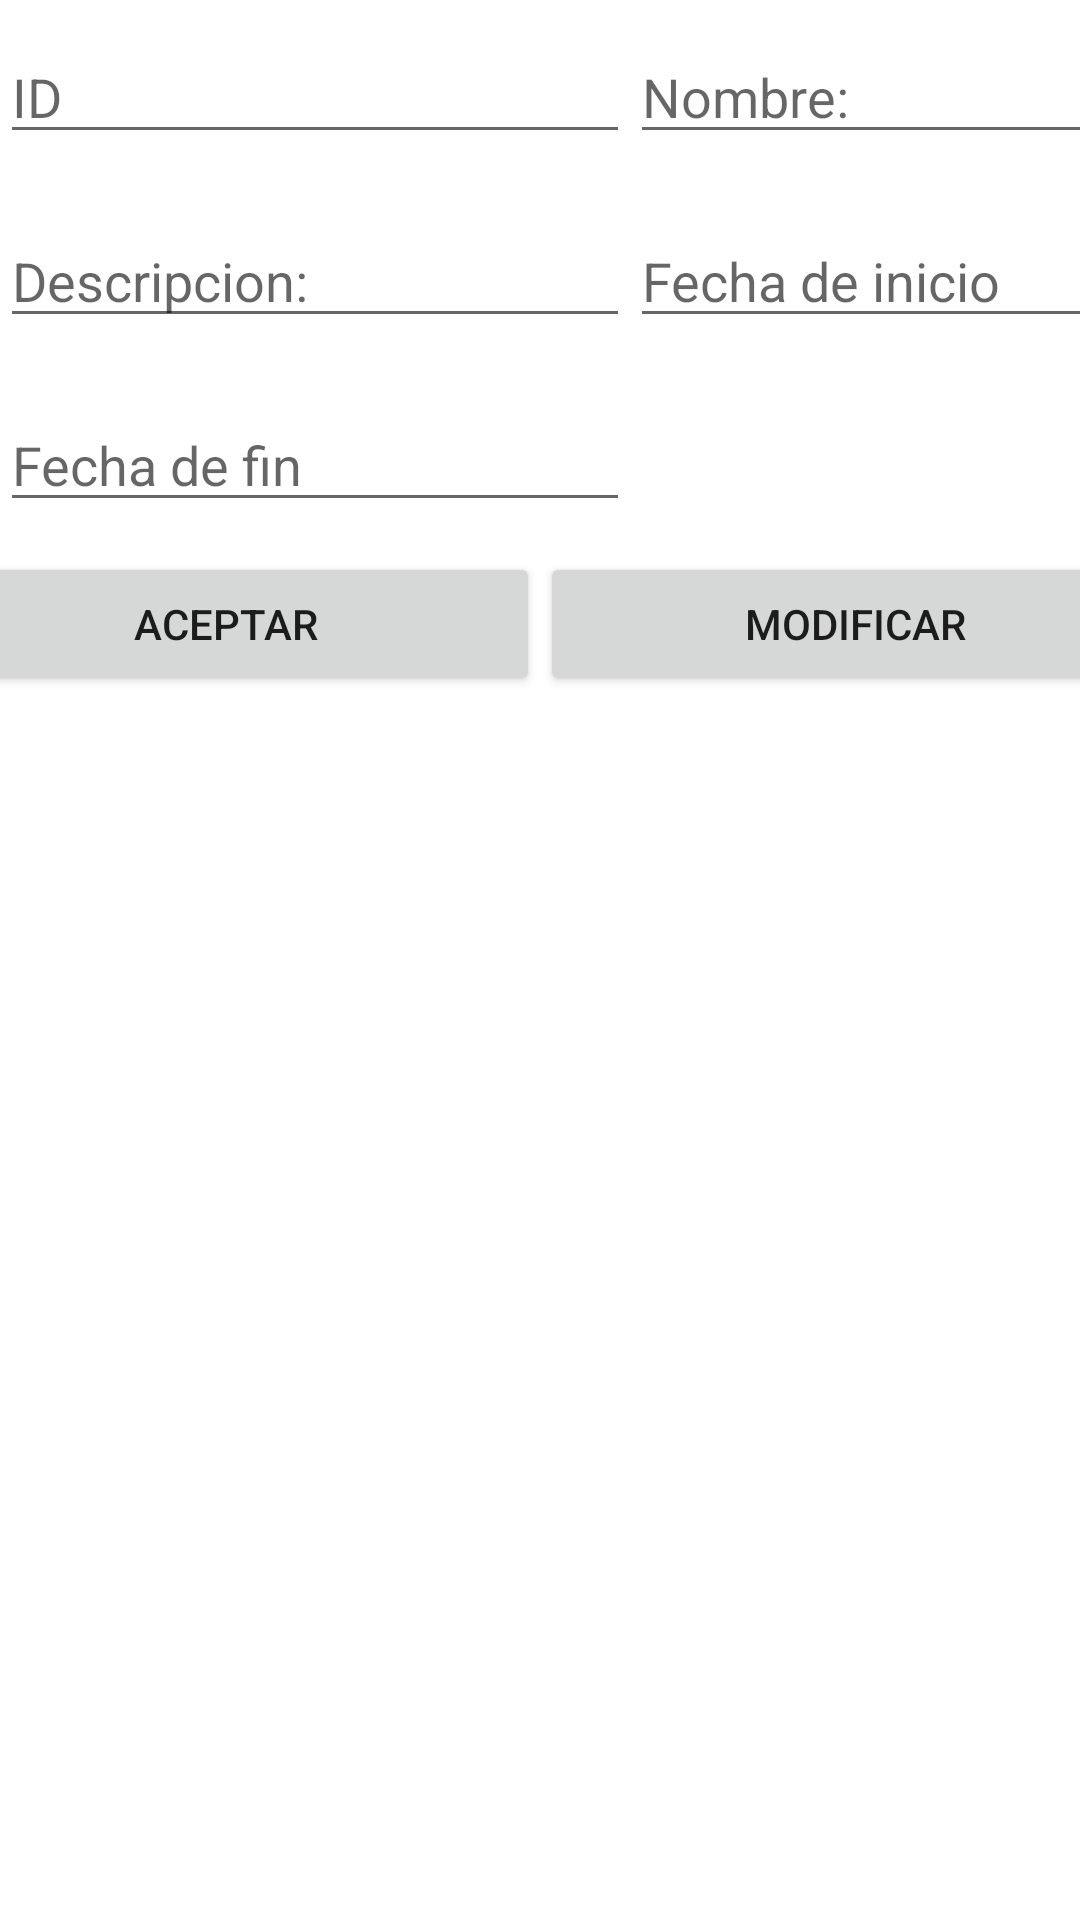

Reconstruct the res/layout file that produces this screen, plus the resources it refers to.
<!-- AndroidManifest.xml: application theme Theme.AppFinalPDMSqlite -->
<!-- res/layout/fragment_manejo_exposiciones.xml -->
<?xml version="1.0" encoding="utf-8"?>
<FrameLayout xmlns:android="http://schemas.android.com/apk/res/android"
    xmlns:tools="http://schemas.android.com/tools"
    android:layout_width="match_parent"
    android:layout_height="match_parent"
    tools:context="ui.manejoExposiciones">

    <TableLayout
        android:layout_width="match_parent"
        android:layout_height="match_parent"
        android:gravity="center_horizontal">

        <TableRow
            android:layout_width="match_parent"
            android:layout_height="match_parent"
            android:layout_marginTop="10dp"
            android:layout_marginBottom="10dp">

            <EditText
                android:id="@+id/gesExpID"
                android:layout_width="wrap_content"
                android:layout_height="wrap_content"
                android:ems="10"
                android:hint="ID"
                android:inputType="number"
                android:text="" />

            <EditText
                android:id="@+id/gesExpNombre"
                android:layout_width="wrap_content"
                android:layout_height="wrap_content"
                android:ems="10"
                android:hint="@string/nombreExpo"
                android:inputType="textPersonName" />
        </TableRow>

        <TableRow
            android:layout_width="match_parent"
            android:layout_height="match_parent"
            android:layout_marginTop="10dp"
            android:layout_marginBottom="10dp">

            <EditText
                android:id="@+id/gesExpDescripcion"
                android:layout_width="wrap_content"
                android:layout_height="wrap_content"
                android:ems="10"
                android:hint="@string/descripcion"
                android:inputType="textPersonName" />

            <EditText
                android:id="@+id/gesExpFechaIni"
                android:layout_width="wrap_content"
                android:layout_height="wrap_content"
                android:ems="10"
                android:hint="Fecha de inicio"
                android:inputType="date" />

        </TableRow>

        <TableRow
            android:layout_width="match_parent"
            android:layout_height="match_parent"
            android:layout_marginTop="10dp"
            android:layout_marginBottom="10dp">

            <EditText
                android:id="@+id/gesExpFechaFin"
                android:layout_width="wrap_content"
                android:layout_height="wrap_content"
                android:ems="10"
                android:hint="Fecha de fin"
                android:inputType="date" />

        </TableRow>
        <TableRow
            android:layout_width="match_parent"
            android:layout_height="match_parent"
            android:gravity="center_horizontal">


            <Button
                android:id="@+id/idAceptarExp"
                android:layout_width="wrap_content"
                android:layout_height="wrap_content"
                android:text="@string/Aceptar" />

            <Button
                android:id="@+id/btModExpo"
                android:layout_width="wrap_content"
                android:layout_height="wrap_content"
                android:text="@string/Modificar" />


        </TableRow>

    </TableLayout>
</FrameLayout>
<!-- resources referenced by this layout -->
<resources>
  <string name="Aceptar">Aceptar</string>
  <string name="Modificar">Modificar</string>
  <string name="descripcion">Descripcion: </string>
  <string name="nombreExpo">Nombre: </string>
  <style name="Theme.AppFinalPDMSqlite" parent="Theme.MaterialComponents.DayNight.DarkActionBar">
          
          <item name="colorPrimary">@color/purple_500</item>
          <item name="colorPrimaryVariant">@color/purple_700</item>
          <item name="colorOnPrimary">@color/white</item>
          
          <item name="colorSecondary">@color/teal_200</item>
          <item name="colorSecondaryVariant">@color/teal_700</item>
          <item name="colorOnSecondary">@color/white</item>
          
          <item name="android:statusBarColor" tools:targetApi="l">?attr/colorPrimaryVariant</item>
          
      </style>
  <!-- not gathered from this repository: default colours our renderer supplied (Android Studio template values) -->
  <color name="purple_500">#FF6200EE</color>
  <color name="purple_700">#FF3700B3</color>
  <color name="teal_200">#FF03DAC5</color>
  <color name="teal_700">#FF018786</color>
  <color name="white">#FFFFFFFF</color>
</resources>
